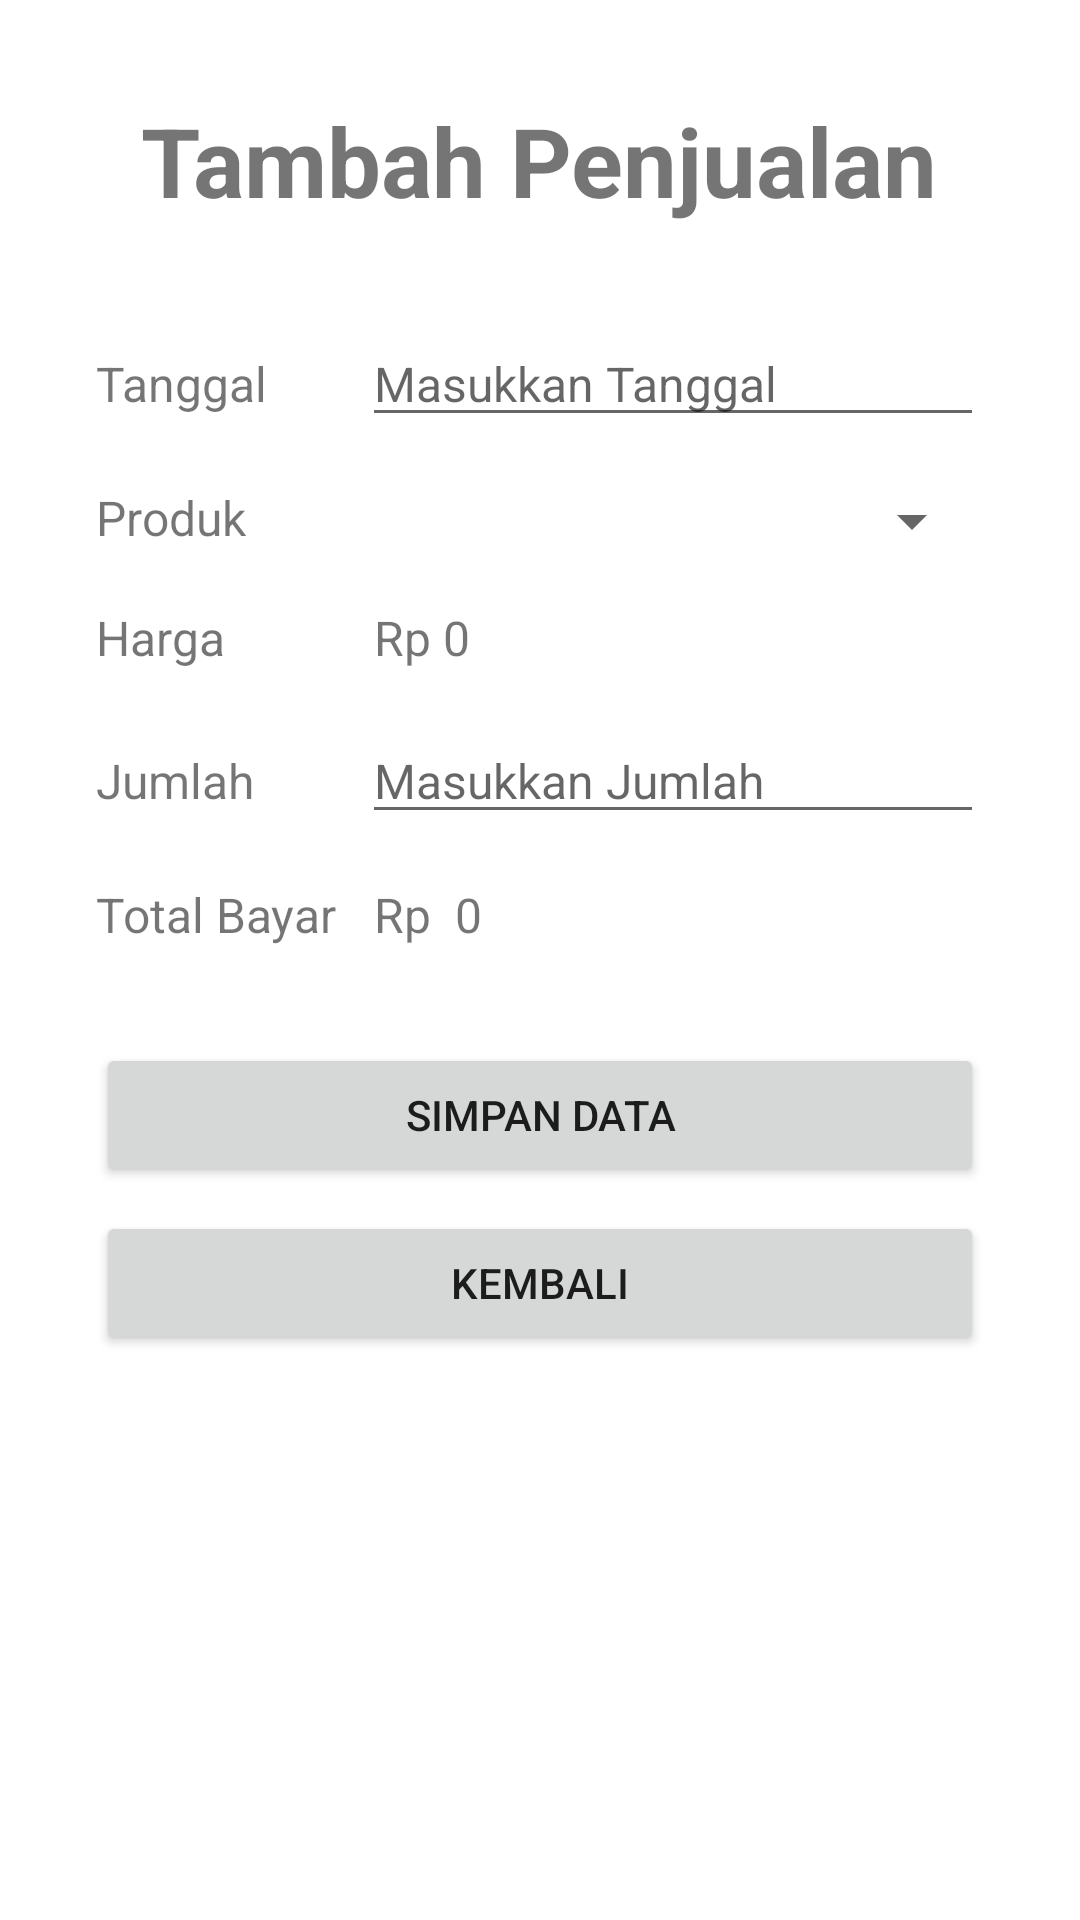

This screen was rendered from an Android layout file. Write that file and the resources it references.
<!-- AndroidManifest.xml: application theme Theme.PendataanToko -->
<!-- res/layout/activity_add_penjualan.xml -->
<?xml version="1.0" encoding="utf-8"?>
<LinearLayout xmlns:android="http://schemas.android.com/apk/res/android"
    xmlns:app="http://schemas.android.com/apk/res-auto"
    xmlns:tools="http://schemas.android.com/tools"
    android:layout_width="match_parent"
    android:layout_height="match_parent"
    android:orientation="vertical"
    android:padding="32dp"
    tools:context=".AddPenjualanActivity">

    <TextView
        android:layout_width="wrap_content"
        android:layout_height="wrap_content"
        android:layout_gravity="center_horizontal"
        android:paddingBottom="32dp"
        android:text="Tambah Penjualan"
        
        android:textSize="32sp"
        android:textStyle="bold" />

    <LinearLayout
        android:layout_width="match_parent"
        android:layout_height="wrap_content"
        android:layout_marginBottom="16dp"
        android:orientation="horizontal">

        <TextView
            android:layout_width="0dp"
            android:layout_height="wrap_content"
            android:layout_weight=".3"
            android:text="Tanggal"
            
            android:textSize="16sp" />

        <EditText
            android:id="@+id/etTanggal"
            android:layout_width="0dp"
            android:layout_height="wrap_content"
            android:layout_weight=".7"
            android:focusable="false"
            android:hint="Masukkan Tanggal"
            android:importantForAutofill="no"
            android:textSize="16sp" />

    </LinearLayout>


    <LinearLayout
        android:layout_width="match_parent"
        android:layout_height="wrap_content"
        android:layout_marginBottom="16dp"
        android:orientation="horizontal">

        <TextView
            android:layout_width="0dp"
            android:layout_height="wrap_content"
            android:layout_weight=".3"
            android:text="Produk"
            
            android:textSize="16sp" />

        <Spinner
            android:id="@+id/spinProduk"
            android:layout_width="0dp"
            android:layout_height="wrap_content"
            android:layout_weight=".7"
            android:textSize="16sp" />

    </LinearLayout>

    <LinearLayout
        android:layout_width="match_parent"
        android:layout_height="wrap_content"
        android:layout_marginBottom="16dp"
        android:orientation="horizontal">

        <TextView
            android:layout_width="0dp"
            android:layout_height="wrap_content"
            android:layout_weight=".3"
            android:text="Harga"
            
            android:textSize="16sp" />

        <LinearLayout
            android:layout_width="0dp"
            android:layout_height="match_parent"
            android:layout_weight=".7">

            <TextView
                android:layout_width="wrap_content"
                android:layout_height="wrap_content"
                android:paddingLeft="4dp"
                android:text="Rp "
                android:textSize="16sp" />

            <TextView
                android:id="@+id/tvHarga"
                android:layout_width="match_parent"
                android:layout_height="wrap_content"
                android:text="0"
                android:textSize="16sp" />
        </LinearLayout>


    </LinearLayout>

    <LinearLayout
        android:layout_width="match_parent"
        android:layout_height="wrap_content"
        android:layout_marginBottom="16dp"
        android:orientation="horizontal">

        <TextView
            android:layout_width="0dp"
            android:layout_height="wrap_content"
            android:layout_weight=".3"
            android:text="Jumlah"
            
            android:textSize="16sp" />

        <EditText
            android:id="@+id/etJumlah"
            android:layout_width="0dp"
            android:layout_height="wrap_content"
            android:layout_weight=".7"
            android:hint="Masukkan Jumlah"
            android:importantForAutofill="no"
            android:inputType="number"
            android:textSize="16sp" />

    </LinearLayout>

    <LinearLayout
        android:layout_width="match_parent"
        android:layout_height="wrap_content"
        android:layout_marginBottom="32dp"
        android:orientation="horizontal">

        <TextView
            android:layout_width="0dp"
            android:layout_height="wrap_content"
            android:layout_weight=".3"
            android:text="Total Bayar"
            
            android:textSize="16sp" />

        <LinearLayout
            android:layout_width="0dp"
            android:layout_height="wrap_content"
            android:layout_weight=".7">

            <TextView
                android:layout_width="wrap_content"
                android:layout_height="wrap_content"
                android:paddingLeft="4dp"
                android:text="Rp "
                android:textSize="16sp" />

            <TextView
                android:id="@+id/tvBayar"
                android:layout_width="match_parent"
                android:layout_height="wrap_content"
                android:paddingLeft="4dp"
                android:text="0"
                android:textSize="16sp" />
        </LinearLayout>


    </LinearLayout>

    <Button
        android:id="@+id/btnSimpan"
        android:layout_width="match_parent"
        android:layout_height="wrap_content"
        android:layout_marginBottom="8dp"
        android:text="Simpan Data" />

    <Button
        android:id="@+id/btnKembali"
        android:layout_width="match_parent"
        android:layout_height="wrap_content"
        android:text="Kembali" />


</LinearLayout>
<!-- resources referenced by this layout -->
<resources>
  <style name="Theme.PendataanToko" parent="Theme.MaterialComponents.DayNight.NoActionBar">
          
          <item name="colorPrimary">@color/brown</item>
          <item name="colorPrimaryVariant">@color/brown</item>
          <item name="colorOnPrimary">@color/white</item>
          
          <item name="colorSecondary">@color/brown</item>
          <item name="colorSecondaryVariant">@color/brown</item>
          <item name="colorOnSecondary">@color/black</item>
          
          <item name="android:statusBarColor">?attr/colorPrimaryVariant</item>
          
      </style>
  <color name="brown">#B67412</color>
  <color name="white">#FFFFFFFF</color>
  <color name="black">#FF000000</color>
</resources>
